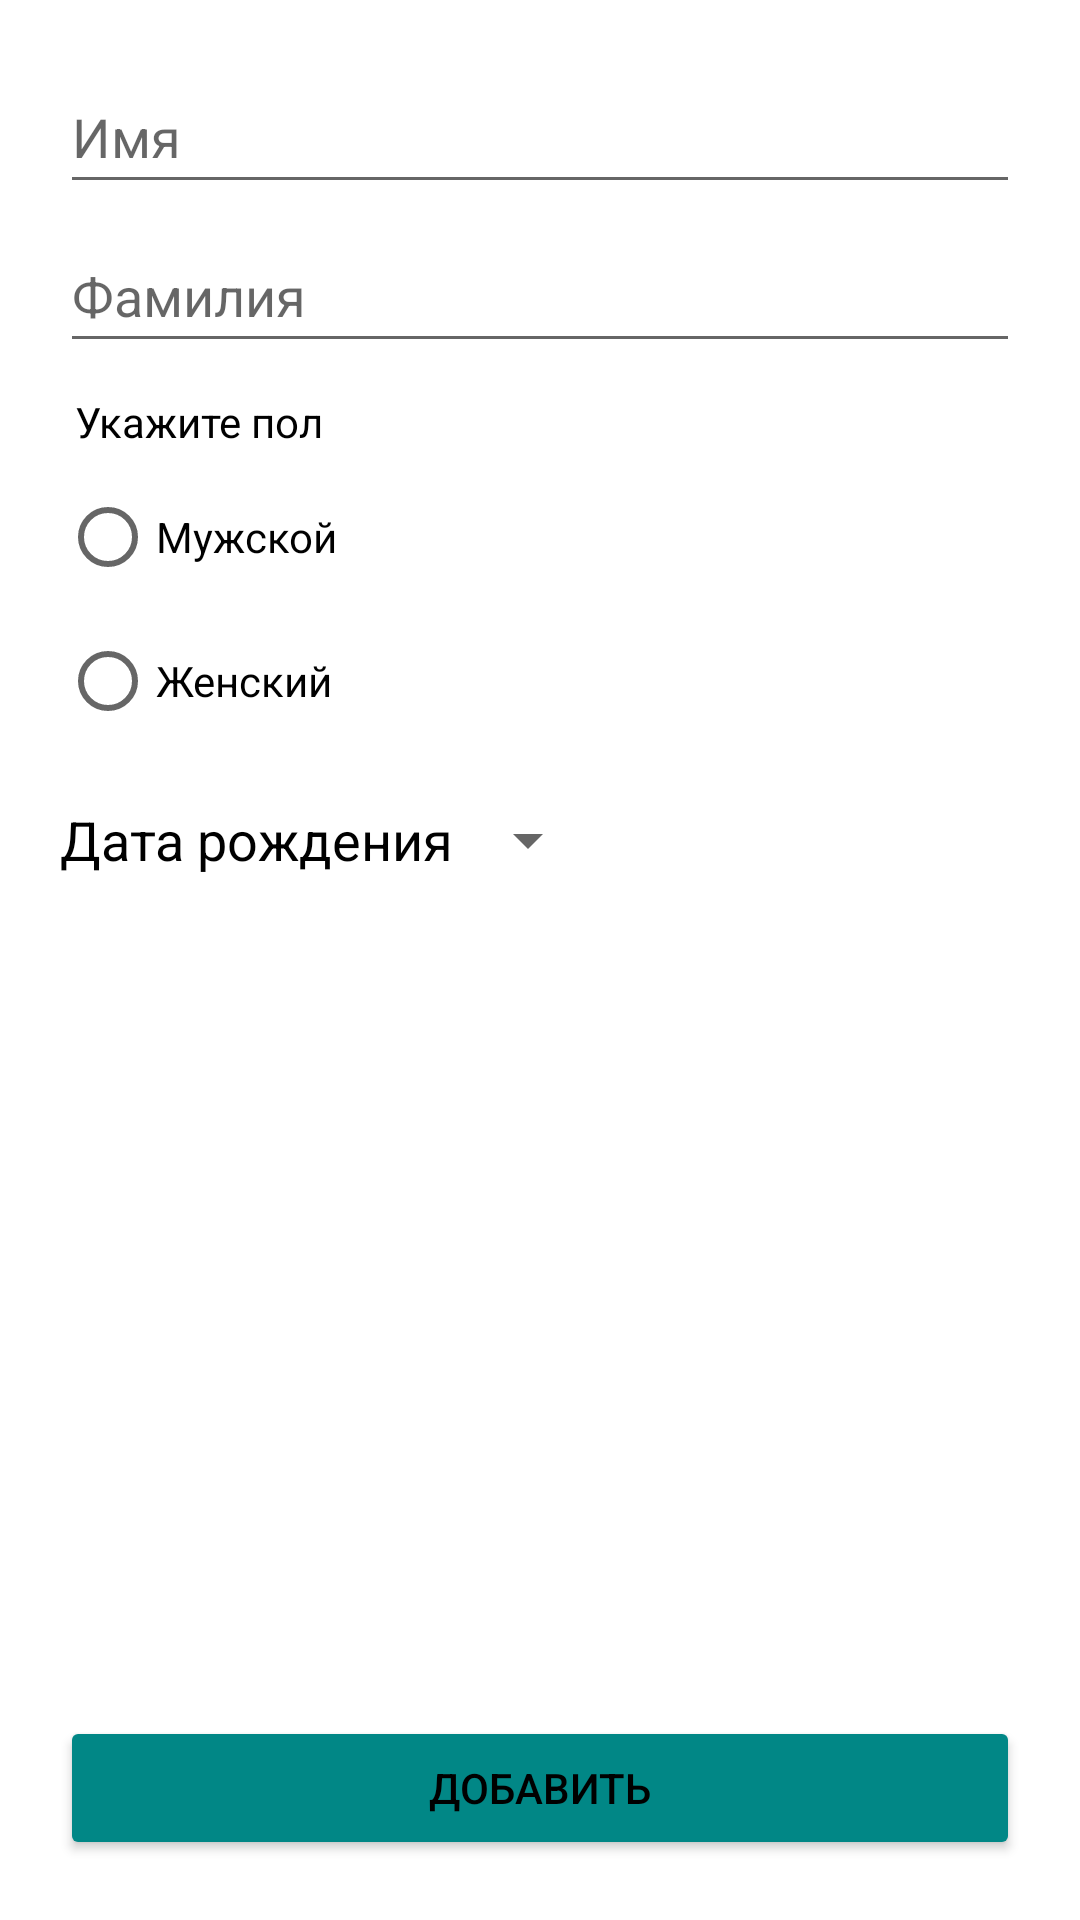

Write the Android layout XML for this screen, with the resource values it uses.
<!-- AndroidManifest.xml: application theme Theme.BankPractice -->
<!-- res/layout/fragment_add.xml -->
<?xml version="1.0" encoding="utf-8"?>
<androidx.constraintlayout.widget.ConstraintLayout xmlns:android="http://schemas.android.com/apk/res/android"
    xmlns:app="http://schemas.android.com/apk/res-auto"
    xmlns:tools="http://schemas.android.com/tools"
    android:layout_width="match_parent"
    android:layout_height="match_parent"
    tools:context=".fragments.add.AddFragment">

    <LinearLayout
        android:layout_width="match_parent"
        android:layout_height="0dp"
        android:orientation="vertical"
        app:layout_constraintBottom_toBottomOf="parent"
        app:layout_constraintEnd_toEndOf="parent"
        app:layout_constraintStart_toStartOf="parent"
        app:layout_constraintTop_toTopOf="parent">

        <LinearLayout
            android:layout_width="match_parent"
            android:layout_height="wrap_content"
            android:layout_weight="1"
            android:orientation="vertical"
            android:padding="20dp">

            <EditText
                android:id="@+id/editTextPersonFirstName"
                android:layout_width="match_parent"
                android:layout_height="wrap_content"
                android:ems="10"
                android:hint="Имя"
                android:inputType="textPersonName"
                android:minHeight="48dp" />

            <Space
                android:layout_width="match_parent"
                android:layout_height="5dp" />

            <EditText
                android:id="@+id/editTextPersonLastName"
                android:layout_width="match_parent"
                android:layout_height="wrap_content"
                android:ems="10"
                android:hint="Фамилия"
                android:inputType="textPersonName"
                android:minHeight="48dp" />

            <Space
                android:layout_width="match_parent"
                android:layout_height="5dp" />

            <RadioGroup
                android:id="@+id/radioGroupSex"
                android:layout_width="match_parent"
                android:layout_height="wrap_content"
                android:orientation="vertical">

                <TextView
                    android:id="@+id/radioGroupSexTitle"
                    android:layout_width="match_parent"
                    android:layout_height="wrap_content"
                    android:padding="5dp"
                    android:text="Укажите пол" />

                <RadioButton
                    android:id="@+id/radio_man"
                    android:layout_width="wrap_content"
                    android:layout_height="wrap_content"
                    android:text="Мужской" />

                <RadioButton
                    android:id="@+id/radio_woman"
                    android:layout_width="wrap_content"
                    android:layout_height="wrap_content"
                    android:text="Женский" />
            </RadioGroup>

            <Space
                android:layout_width="match_parent"
                android:layout_height="5dp" />

            <Button
                android:id="@+id/buttonDatePicker"
                style="?android:spinnerStyle"
                android:layout_width="180dp"
                android:layout_height="wrap_content"
                android:text="Дата рождения"
                android:textColor="@color/black"
                android:textSize="18sp"
                app:layout_constraintLeft_toLeftOf="parent"
                app:layout_constraintRight_toRightOf="parent"
                app:layout_constraintTop_toBottomOf="@+id/textView" />


        </LinearLayout>

        <Button
            android:id="@+id/buttonAddPerson"
            android:layout_width="match_parent"
            android:layout_height="wrap_content"
            android:layout_gravity="center_horizontal"
            android:layout_margin="20dp"
            android:layout_weight="0"
            android:backgroundTint="@color/design_default_color_secondary_variant"
            android:text="Добавить" />
    </LinearLayout>

</androidx.constraintlayout.widget.ConstraintLayout>
<!-- resources referenced by this layout -->
<resources>
  <style name="Theme.BankPractice" parent="Theme.MaterialComponents.DayNight.DarkActionBar">
          
          <item name="colorPrimary">@color/purple_500</item>
          <item name="colorPrimaryVariant">@color/purple_700</item>
          <item name="colorOnPrimary">@color/white</item>
          
          <item name="colorSecondary">@color/teal_200</item>
          <item name="colorSecondaryVariant">@color/teal_700</item>
          <item name="colorOnSecondary">@color/black</item>
          
          <item name="android:statusBarColor">?attr/colorPrimaryVariant</item>
          
          <item name="android:textColor">@color/black</item>
      </style>
  <!-- not gathered from this repository: default colours our renderer supplied (Android Studio template values) -->
  <color name="purple_500">#FF6200EE</color>
  <color name="purple_700">#FF3700B3</color>
  <color name="teal_200">#FF03DAC5</color>
  <color name="teal_700">#FF018786</color>
  <color name="black">#FF000000</color>
  <color name="white">#FFFFFFFF</color>
</resources>
